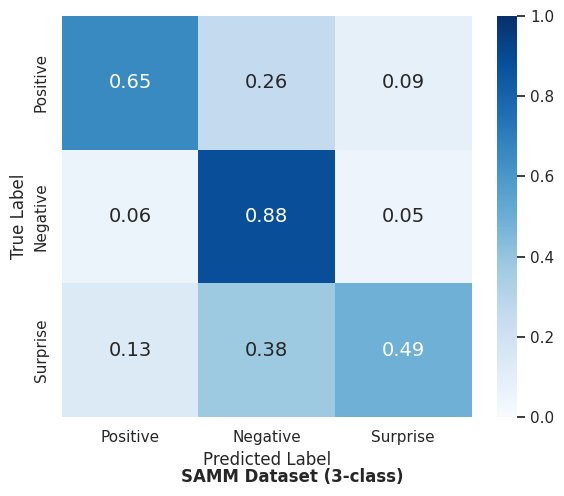
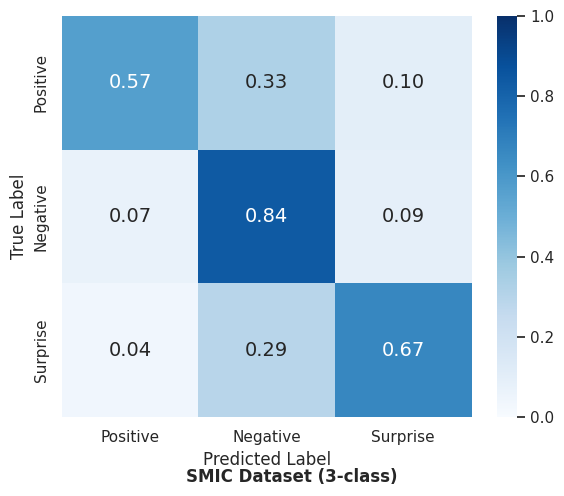
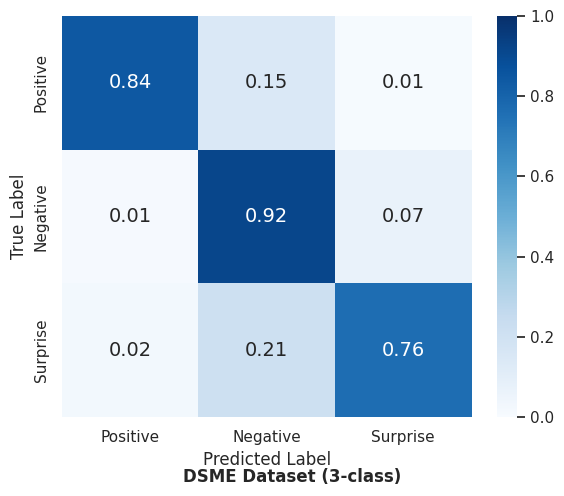
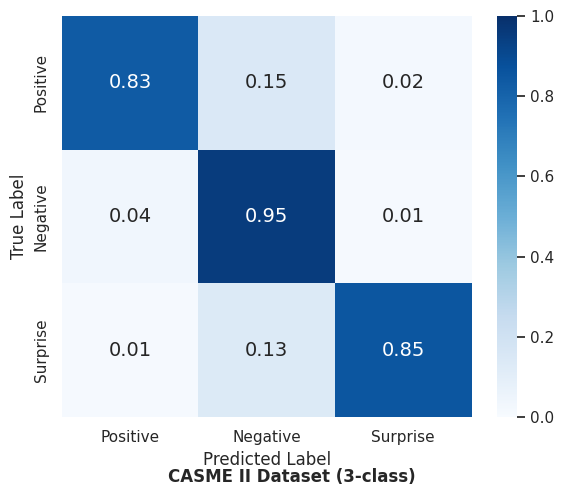

These charts were generated, in order, by the following Python code:
import matplotlib.pyplot as plt
import numpy as np
import seaborn as sns
import os

# 配置数据 (原始 Count 数据)
datasets = {
    'SAMM': {
        'matrix': np.array([[17.00, 6.67, 2.33],
                           [5.67, 81.33, 5.00],
                           [2.00, 5.67, 7.33]]),
        'title': 'SAMM Dataset (3-class)',
        'filename': 'Confusion_Matrix_SAMM.png'
    },
    'SMIC': {
        'matrix': np.array([[29.00, 16.67, 5.33],
                           [5.00, 58.67, 6.33],
                           [1.67, 12.67, 28.67]]),
        'title': 'SMIC Dataset (3-class)',
        'filename': 'Confusion_Matrix_SMIC.png'
    },
    'DSME': {
        'matrix': np.array([[27.00, 4.67, 0.33],
                           [1.00, 77.00, 6.00],
                           [0.67, 6.00, 21.33]]),
        'title': 'DSME Dataset (3-class)',
        'filename': 'Confusion_Matrix_DSME.png'
    },
    'CASME II': {
        'matrix': np.array([[26.67, 4.67, 0.67],
                           [3.67, 94.00, 1.33],
                           [0.33, 3.33, 21.33]]),
        'title': 'CASME II Dataset (3-class)',
        'filename': 'Confusion_Matrix_CASME2.png'
    }
}

class_names = ['Positive', 'Negative', 'Surprise']
output_dir = r'D:\Users\fuziyan\PycharmProjects\ResNet_4channel-rgb-complete-mhi-complete-2\paper_visualization'

if not os.path.exists(output_dir):
    os.makedirs(output_dir)

# 绘图风格设置
sns.set(style='white')

for name, data in datasets.items():
    matrix = data['matrix']
    title = data['title']
    filename = data['filename']
    
    # --- 关键修正：按行归一化 (Row Normalization) ---
    # axis=1 表示按行求和，keepdims=True 保持维度以便广播除法
    row_sums = matrix.sum(axis=1, keepdims=True)
    # 避免除以0 (虽然这里不太可能)
    norm_matrix = np.divide(matrix, row_sums, where=row_sums!=0)
    
    plt.figure(figsize=(6, 5))
    
    # 使用 Blues 色系
    # fmt='.2f' 保留两位小数 (0.xx 格式)
    ax = sns.heatmap(norm_matrix, annot=True, fmt='.2f', cmap='Blues', 
                     xticklabels=class_names, yticklabels=class_names,
                     annot_kws={"size": 14}, cbar=True, vmin=0, vmax=1) # vmin/vmax 确保颜色范围一致
    
    # 设置轴标签
    plt.ylabel('True Label', fontsize=12)
    plt.xlabel('Predicted Label', fontsize=12)
    
    # 调整布局
    plt.tight_layout()
    plt.subplots_adjust(bottom=0.15)
    
    # 底部标题
    plt.figtext(0.5, 0.02, title, wrap=True, horizontalalignment='center', fontsize=12, fontweight='bold')
    
    save_path = os.path.join(output_dir, filename)
    plt.savefig(save_path, dpi=300, bbox_inches='tight')
    plt.close()
    print(f"Generated normalized confusion matrix for {name}")
